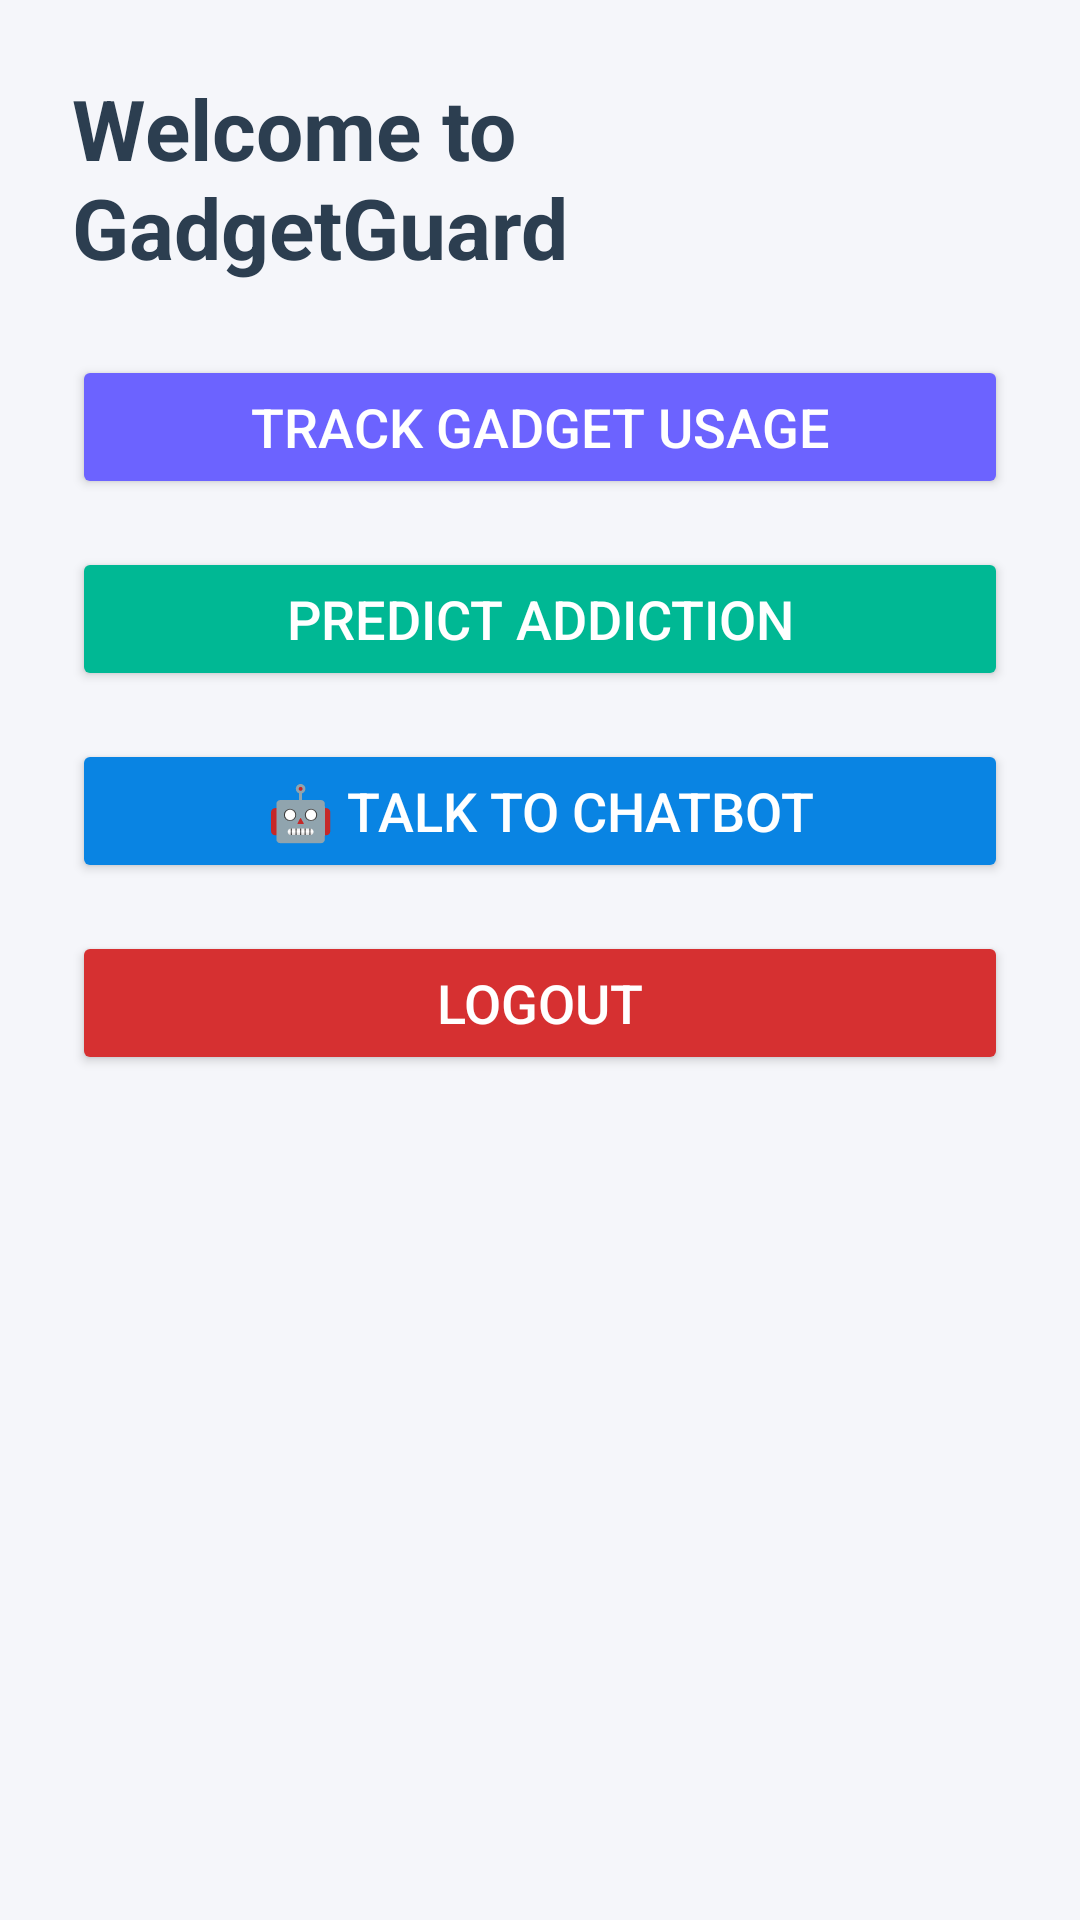

Android layout source for this screen:
<!-- AndroidManifest.xml: application theme Theme.AppCompat.Light -->
<!-- res/layout/activity_dashboard.xml -->
<?xml version="1.0" encoding="utf-8"?>
<ScrollView xmlns:android="http://schemas.android.com/apk/res/android"
    android:layout_width="match_parent"
    android:layout_height="match_parent"
    android:background="#F5F6FA">

    <LinearLayout
        android:layout_width="match_parent"
        android:layout_height="wrap_content"
        android:orientation="vertical"
        android:padding="24dp">

        <TextView
            android:id="@+id/welcomeText"
            android:layout_width="wrap_content"
            android:layout_height="wrap_content"
            android:text="Welcome to GadgetGuard"
            android:textColor="#2C3E50"
            android:textSize="28sp"
            android:textStyle="bold"
            android:layout_marginBottom="24dp" />

        <LinearLayout
            android:layout_width="match_parent"
            android:layout_height="wrap_content"
            android:orientation="vertical"
            android:gravity="center"
            android:layout_marginBottom="16dp">

            <Button
                android:id="@+id/btnTrackUsage"
                android:layout_width="match_parent"
                android:layout_height="wrap_content"
                android:text="Track Gadget Usage"
                android:textSize="18sp"
                android:backgroundTint="#6C63FF"
                android:textColor="#FFFFFF"
                android:layout_marginBottom="16dp" />

            <Button
                android:id="@+id/btnPredictAddiction"
                android:layout_width="match_parent"
                android:layout_height="wrap_content"
                android:text="Predict Addiction"
                android:textSize="18sp"
                android:backgroundTint="#00B894"
                android:textColor="#FFFFFF"
                android:layout_marginBottom="16dp" />

            <Button
                android:id="@+id/btnChatbot"
                android:layout_width="match_parent"
                android:layout_height="wrap_content"
                android:text="🤖 Talk to Chatbot"
                android:textSize="18sp"
                android:backgroundTint="#0984E3"
                android:textColor="#FFFFFF"
                android:layout_marginBottom="16dp" />

            <Button
                android:id="@+id/logoutBtn"
                android:layout_width="match_parent"
                android:layout_height="wrap_content"
                android:text="Logout"
                android:textSize="18sp"
                android:backgroundTint="#D63031"
                android:textColor="#FFFFFF" />
        </LinearLayout>
    </LinearLayout>
</ScrollView>
<!-- resources referenced by this layout -->
<resources>

</resources>
